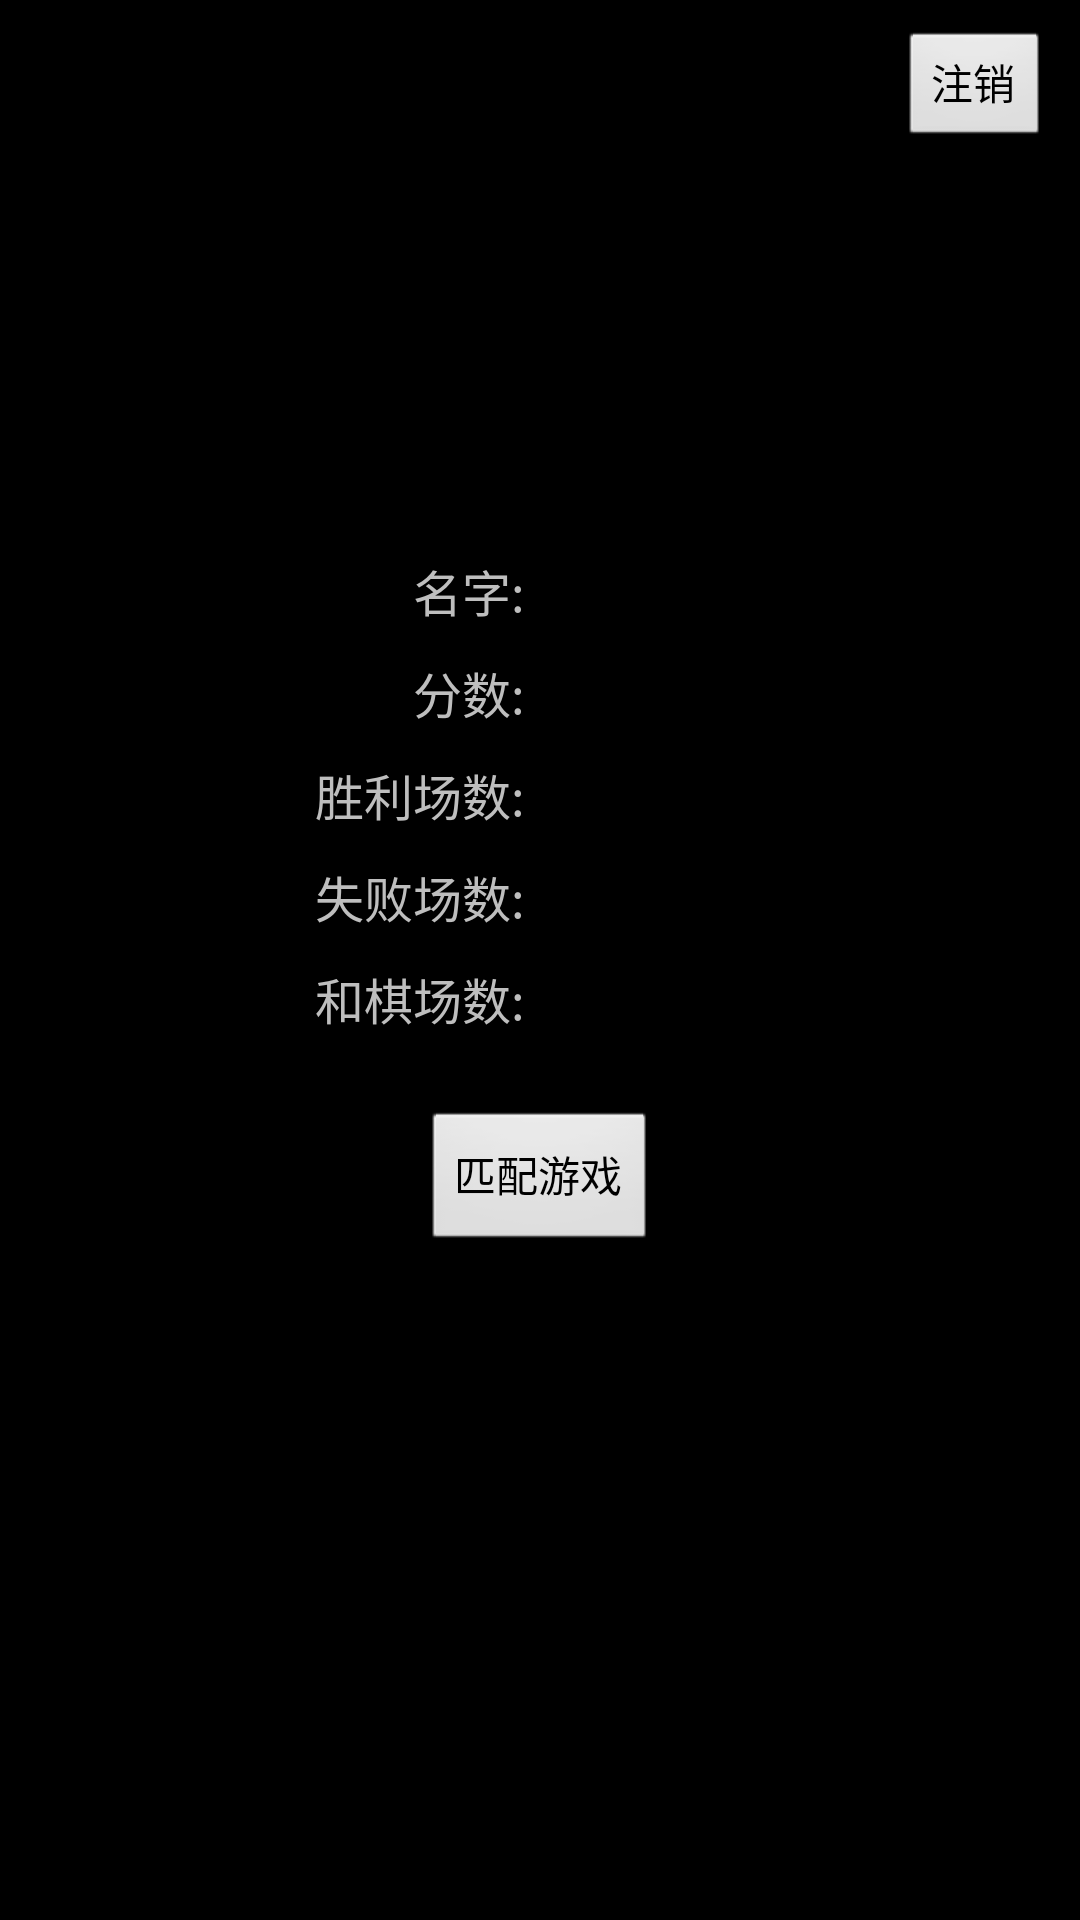

This screen was rendered from an Android layout file. Write that file and the resources it references.
<!-- AndroidManifest.xml: application theme android:Theme.Black.NoTitleBar -->
<!-- res/layout/menu_view.xml -->
<?xml version="1.0" encoding="utf-8"?>
<LinearLayout xmlns:android="http://schemas.android.com/apk/res/android"
    android:layout_width="match_parent"
    android:layout_height="match_parent"
    android:background="@drawable/bg"
    android:orientation="vertical" >

    <LinearLayout
        android:layout_width="fill_parent"
        android:layout_height="wrap_content"
        android:gravity="right"
        android:padding="10dp" >

        <Button
            android:id="@+id/btnLogout"
            android:layout_width="wrap_content"
            android:layout_height="40dp"
            android:text="@string/text_logout" />
    </LinearLayout>

    <LinearLayout
        android:layout_width="fill_parent"
        android:layout_height="wrap_content"
        android:gravity="center"
        android:orientation="horizontal" >

        <ImageView
            android:layout_margin="20dp"
            android:id="@+id/menuHead"
            android:layout_width="80dp"
            android:layout_height="80dp"
            android:src="@drawable/head1" />
    </LinearLayout>

    <LinearLayout
        android:layout_width="fill_parent"
        android:layout_height="wrap_content"
        android:orientation="horizontal"
       >

        <TextView
            android:padding="5dp"
            android:textSize="8pt"
            android:layout_width="0dp"
            android:layout_height="wrap_content"
            android:layout_weight="1.0"
            android:gravity="right"
            android:text="@string/text_name" />

        <TextView
            android:id="@+id/textName"
            android:padding="5dp"
            android:textSize="8pt"
            android:layout_width="0dp"
            android:layout_height="wrap_content"
            android:layout_weight="1.0" />
    </LinearLayout>


    <LinearLayout
        android:layout_width="fill_parent"
        android:layout_height="wrap_content"
        android:orientation="horizontal"
       >

        <TextView
            android:layout_width="0dp"
            android:padding="5dp"
            android:textSize="8pt"
            android:layout_height="wrap_content"
            android:layout_weight="1.0"
            android:gravity="right"
            android:text="@string/text_score" />

        <TextView
            android:id="@+id/textScore"
            android:layout_width="0dp"
            android:padding="5dp"
            android:textSize="8pt"
            android:layout_height="wrap_content"
            android:layout_weight="1.0" />
    </LinearLayout>

    <LinearLayout
        android:layout_width="fill_parent"
        android:layout_height="wrap_content"
        android:orientation="horizontal"
        >

        <TextView
            android:layout_width="0dp"
            android:padding="5dp"
            android:textSize="8pt"
            android:layout_height="wrap_content"
            android:layout_weight="1.0"
            android:gravity="right"
            android:text="@string/text_vicount" />

        <TextView
            android:id="@+id/textVicount"
            android:layout_width="0dp"
            android:padding="5dp"
            android:textSize="8pt"
            android:layout_height="wrap_content"
            android:layout_weight="1.0" />
    </LinearLayout>
    

    <LinearLayout
        android:layout_width="fill_parent"
        android:layout_height="wrap_content"
        android:orientation="horizontal"
         >

        <TextView
            android:layout_width="0dp"
            android:padding="5dp"
            android:textSize="8pt"
            android:layout_height="wrap_content"
            android:layout_weight="1.0"
            android:gravity="right"
            android:text="@string/text_decount" />

        <TextView
            android:id="@+id/textDecount"
            android:padding="5dp"
            android:textSize="8pt"
            android:layout_width="0dp"
            android:layout_height="wrap_content"
            android:layout_weight="1.0" />
    </LinearLayout>
    

    <LinearLayout
        android:layout_width="fill_parent"
        android:layout_height="wrap_content"
        android:orientation="horizontal" >

        <TextView
            android:layout_width="0dp"
            android:padding="5dp"
            android:textSize="8pt"
            android:layout_height="wrap_content"
            android:layout_weight="1.0"
            android:gravity="right"
            android:text="@string/text_drcount" />

        <TextView
            android:id="@+id/textDrcount"
            android:layout_width="0dp"
            android:padding="5dp"
            android:textSize="8pt"
            android:layout_height="wrap_content"
            android:layout_weight="1.0" />
    </LinearLayout>

    <LinearLayout
        android:layout_width="fill_parent"
        android:layout_height="wrap_content"
        android:layout_margin="20dp"
        android:gravity="center" >

        <Button
            android:id="@+id/btnFindGame"
            android:layout_width="wrap_content"
            android:layout_height="wrap_content"
            android:text="@string/text_findgame" />
    </LinearLayout>

</LinearLayout>
<!-- resources referenced by this layout -->
<resources>
  <string name="text_decount">失败场数:</string>
  <string name="text_drcount">和棋场数:</string>
  <string name="text_findgame">匹配游戏</string>
  <string name="text_logout">注销</string>
  <string name="text_name">名字:</string>
  <string name="text_score">分数:</string>
  <string name="text_vicount">胜利场数:</string>
</resources>
